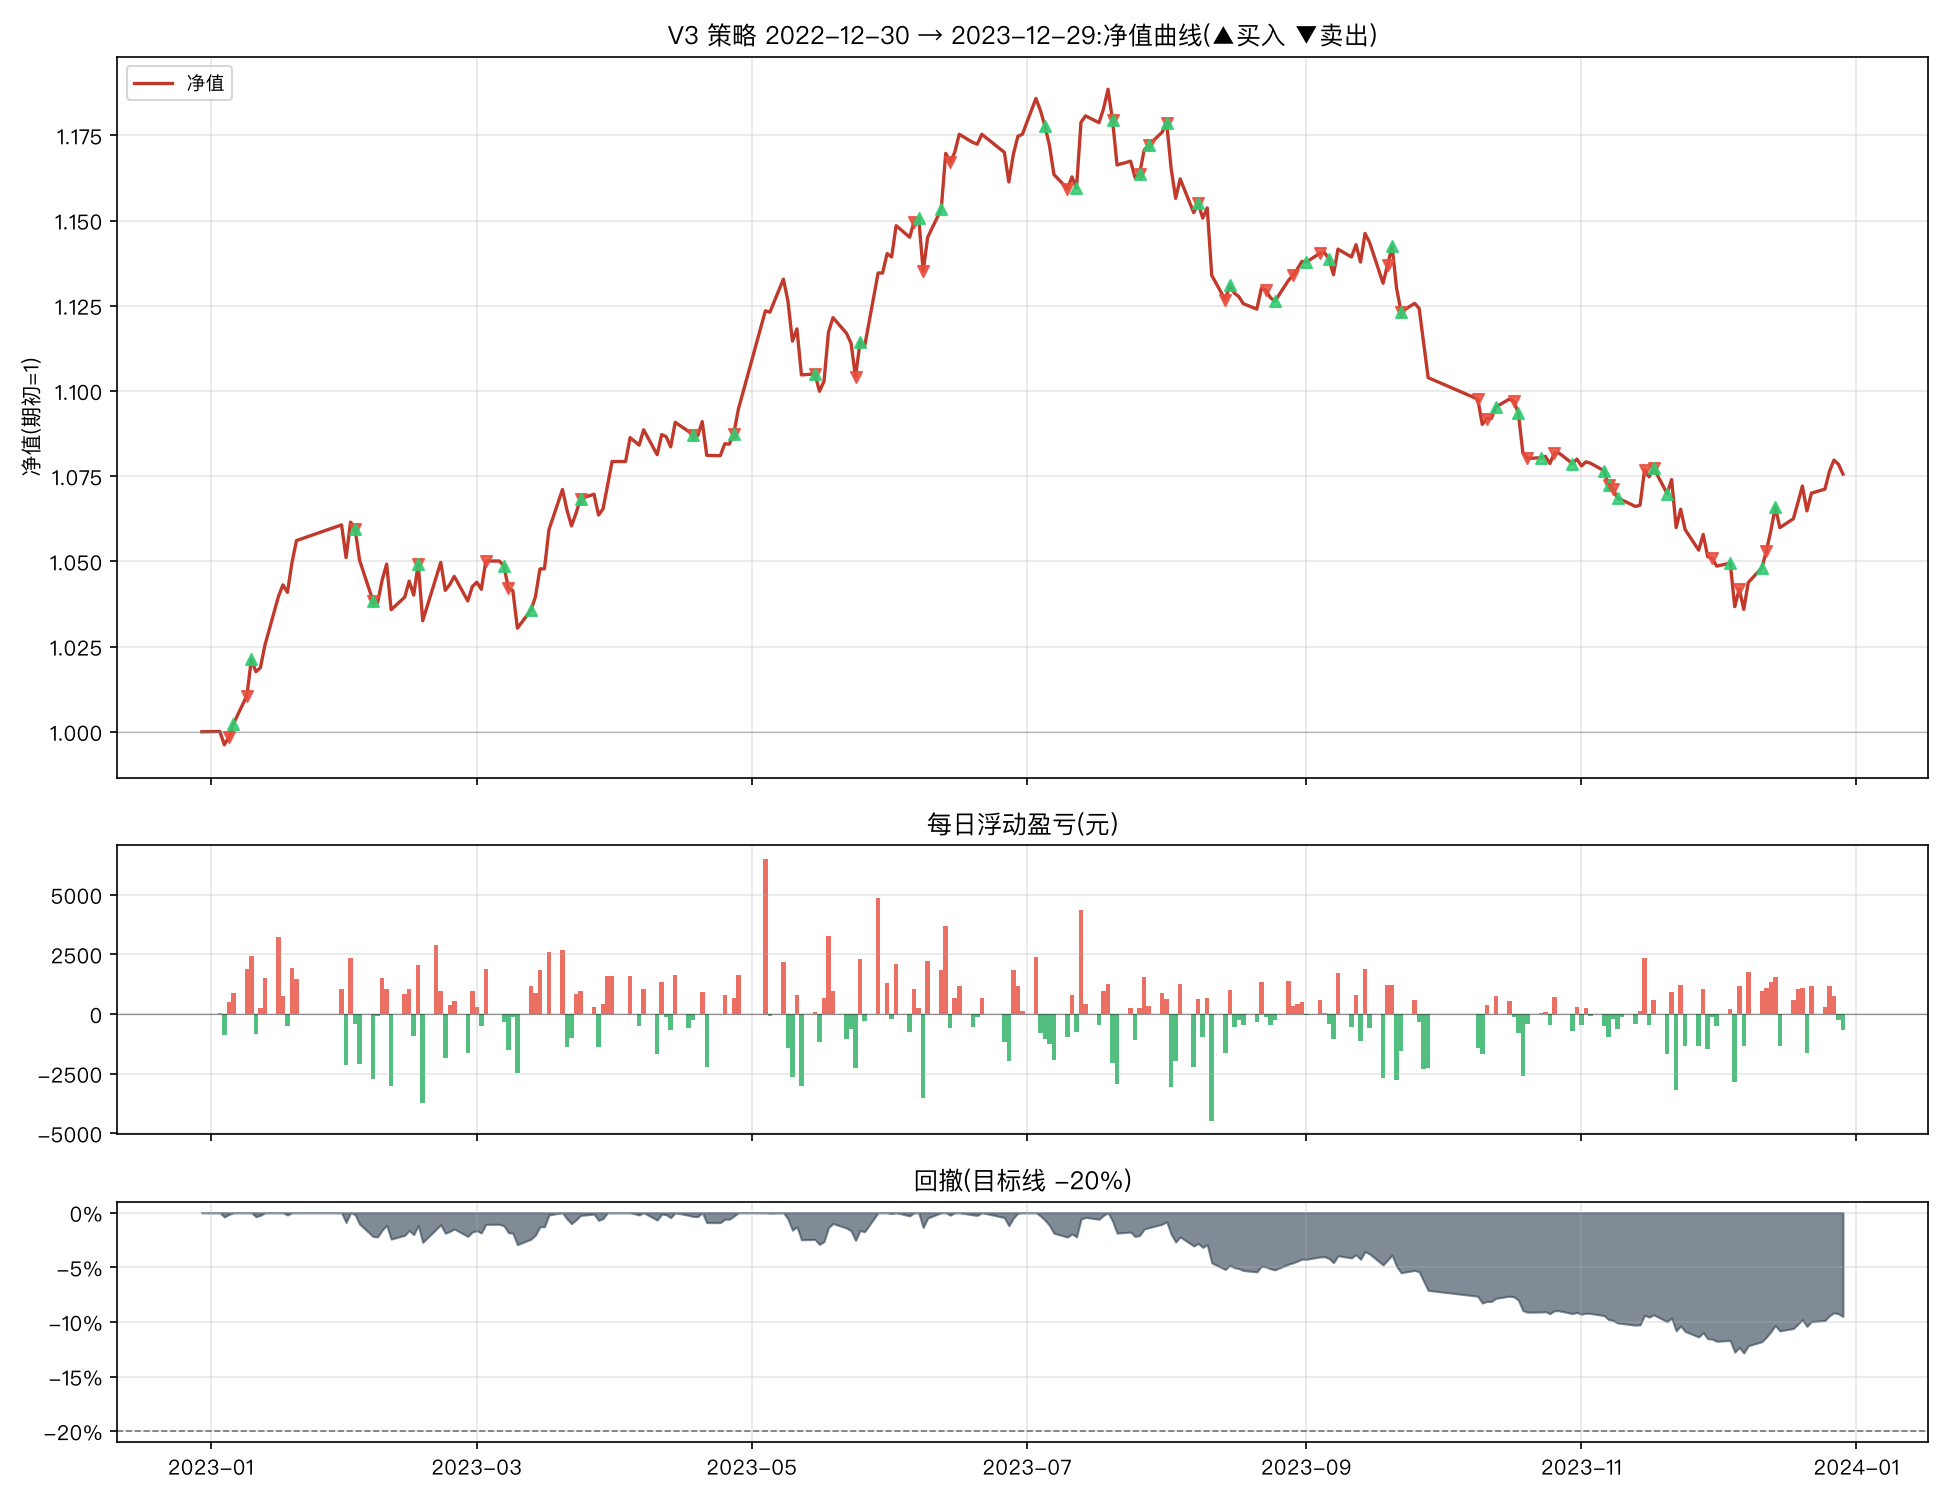

The data file committed next to this chart (first rows):
日期, 市值(元), 当日盈亏(元), 当日收益率, 净值, 累计收益率, 回撤, 持仓
2022-12-30, 225565, , , 1.0, 0.0, 0.0, 创业板50ETF+黄金ETF
2023-01-03, 225593, 28.25, 0.0001252, 1, 0.0001252, 0.0, 创业板50ETF+黄金ETF
2023-01-04, 224701, -892, -0.003954, 0.9962, -0.003829, -0.003954, 创业板50ETF+黄金ETF
2023-01-05, 225210, 508.8, 0.002264, 0.9984, -0.001574, -0.001699, 黄金ETF
2023-01-06, 226090, 880.2, 0.003908, 1.002, 0.002328, 0.0, 创业板50ETF+黄金ETF
2023-01-09, 227963, 1873, 0.008285, 1.011, 0.01063, 0.0, 创业板50ETF
2023-01-10, 230374, 2410, 0.01057, 1.021, 0.02132, 0.0, 创业板50ETF+黄金ETF
2023-01-11, 229538, -836, -0.003629, 1.018, 0.01761, -0.003629, 创业板50ETF+黄金ETF
2023-01-12, 229795, 257.6, 0.001122, 1.019, 0.01875, -0.002511, 创业板50ETF+黄金ETF
2023-01-13, 231305, 1510, 0.00657, 1.025, 0.02545, 0.0, 创业板50ETF+黄金ETF
2023-01-16, 234523, 3218, 0.01391, 1.04, 0.03971, 0.0, 创业板50ETF+黄金ETF
2023-01-17, 235297, 774.2, 0.003301, 1.043, 0.04315, 0.0, 创业板50ETF+黄金ETF
2023-01-18, 234800, -497.2, -0.002113, 1.041, 0.04094, -0.002113, 创业板50ETF+黄金ETF
2023-01-19, 236744, 1944, 0.008279, 1.05, 0.04956, 0.0, 创业板50ETF+黄金ETF
2023-01-20, 238214, 1470, 0.006208, 1.056, 0.05607, 0.0, 创业板50ETF+黄金ETF
2023-01-30, 239248, 1034, 0.004342, 1.061, 0.06066, 0.0, 创业板50ETF+黄金ETF
2023-01-31, 237093, -2155, -0.009008, 1.051, 0.05111, -0.009008, 创业板50ETF+黄金ETF
2023-02-01, 239427, 2334, 0.009845, 1.062, 0.06145, 0.0, 创业板50ETF+黄金ETF
2023-02-02, 238995, -432.3, -0.001805, 1.06, 0.05954, -0.001805, 创业板50ETF+红利低波ETF
2023-02-03, 236917, -2077, -0.008692, 1.05, 0.05033, -0.01048, 创业板50ETF+红利低波ETF
2023-02-06, 234197, -2720, -0.01148, 1.038, 0.03827, -0.02184, 创业板50ETF+纳指ETF
2023-02-07, 234116, -80.66, -0.0003444, 1.038, 0.03791, -0.02218, 创业板50ETF+纳指ETF
2023-02-08, 235606, 1489, 0.006362, 1.044, 0.04451, -0.01596, 创业板50ETF+纳指ETF
2023-02-09, 236652, 1047, 0.004442, 1.049, 0.04915, -0.01159, 创业板50ETF+纳指ETF
2023-02-10, 233638, -3014, -0.01274, 1.036, 0.03579, -0.02418, 创业板50ETF+纳指ETF
2023-02-13, 234467, 829.1, 0.003549, 1.04, 0.03947, -0.02072, 创业板50ETF+纳指ETF
2023-02-14, 235531, 1064, 0.004536, 1.044, 0.04418, -0.01627, 创业板50ETF+纳指ETF
2023-02-15, 234621, -909.7, -0.003862, 1.04, 0.04015, -0.02007, 创业板50ETF+纳指ETF
2023-02-16, 236660, 2039, 0.008689, 1.049, 0.04919, -0.01156, 红利低波ETF+纳指ETF
2023-02-17, 232915, -3745, -0.01582, 1.033, 0.03258, -0.0272, 红利低波ETF+纳指ETF
2023-02-20, 235807, 2892, 0.01242, 1.045, 0.04541, -0.01512, 红利低波ETF+纳指ETF
2023-02-21, 236787, 979.9, 0.004156, 1.05, 0.04975, -0.01103, 红利低波ETF+纳指ETF
2023-02-22, 234933, -1854, -0.007829, 1.042, 0.04153, -0.01877, 红利低波ETF+纳指ETF
2023-02-23, 235311, 378.3, 0.00161, 1.043, 0.04321, -0.01719, 红利低波ETF+纳指ETF
2023-02-24, 235849, 538, 0.002286, 1.046, 0.04559, -0.01494, 红利低波ETF+纳指ETF
2023-02-27, 234230, -1619, -0.006866, 1.038, 0.03841, -0.02171, 红利低波ETF+纳指ETF
2023-02-28, 235183, 953.4, 0.004071, 1.043, 0.04264, -0.01772, 红利低波ETF+纳指ETF
2023-03-01, 235476, 292.9, 0.001245, 1.044, 0.04394, -0.0165, 红利低波ETF+纳指ETF
2023-03-02, 234986, -490.3, -0.002082, 1.042, 0.04177, -0.01855, 红利低波ETF+纳指ETF
2023-03-03, 236876, 1890, 0.008044, 1.05, 0.05015, -0.01065, 红利低波ETF
2023-03-06, 236876, 0.0, 0.0, 1.05, 0.05015, -0.01065, 红利低波ETF
2023-03-07, 236560, -315.8, -0.001333, 1.049, 0.04875, -0.01197, 红利低波ETF+黄金ETF
2023-03-08, 235052, -1508, -0.006376, 1.042, 0.04206, -0.01827, 红利低波ETF
2023-03-09, 234914, -138.5, -0.0005891, 1.041, 0.04144, -0.01885, 红利低波ETF
2023-03-10, 232421, -2493, -0.01061, 1.03, 0.03039, -0.02926, 红利低波ETF
2023-03-13, 233609, 1188, 0.00511, 1.036, 0.03566, -0.0243, 红利低波ETF+黄金ETF
2023-03-14, 234498, 889.1, 0.003806, 1.04, 0.0396, -0.02059, 红利低波ETF+黄金ETF
2023-03-15, 236355, 1857, 0.007919, 1.048, 0.04783, -0.01283, 红利低波ETF+黄金ETF
2023-03-16, 236338, -16.38, -6.932121322833495e-05, 1.048, 0.04776, -0.0129, 红利低波ETF+黄金ETF
2023-03-17, 238931, 2592, 0.01097, 1.059, 0.05925, -0.002073, 红利低波ETF+黄金ETF
2023-03-20, 241612, 2681, 0.01122, 1.071, 0.07114, 0.0, 红利低波ETF+黄金ETF
2023-03-21, 240219, -1393, -0.005767, 1.065, 0.06496, -0.005767, 红利低波ETF+黄金ETF
2023-03-22, 239196, -1023, -0.004258, 1.06, 0.06043, -0.01, 红利低波ETF+黄金ETF
2023-03-23, 240013, 816.8, 0.003415, 1.064, 0.06405, -0.00662, 红利低波ETF+黄金ETF
2023-03-24, 240994, 981.1, 0.004088, 1.068, 0.0684, -0.002559, 纳指ETF+黄金ETF
2023-03-27, 241288, 294.7, 0.001223, 1.07, 0.06971, -0.001339, 纳指ETF+黄金ETF
2023-03-28, 239903, -1385, -0.00574, 1.064, 0.06357, -0.007071, 纳指ETF+黄金ETF
2023-03-29, 240312, 408.4, 0.001702, 1.065, 0.06538, -0.005381, 纳指ETF+黄金ETF
2023-03-30, 241885, 1573, 0.006546, 1.072, 0.07235, 0.0, 纳指ETF+黄金ETF
2023-03-31, 243461, 1576, 0.006516, 1.079, 0.07934, 0.0, 纳指ETF+黄金ETF
... 183 more rows
